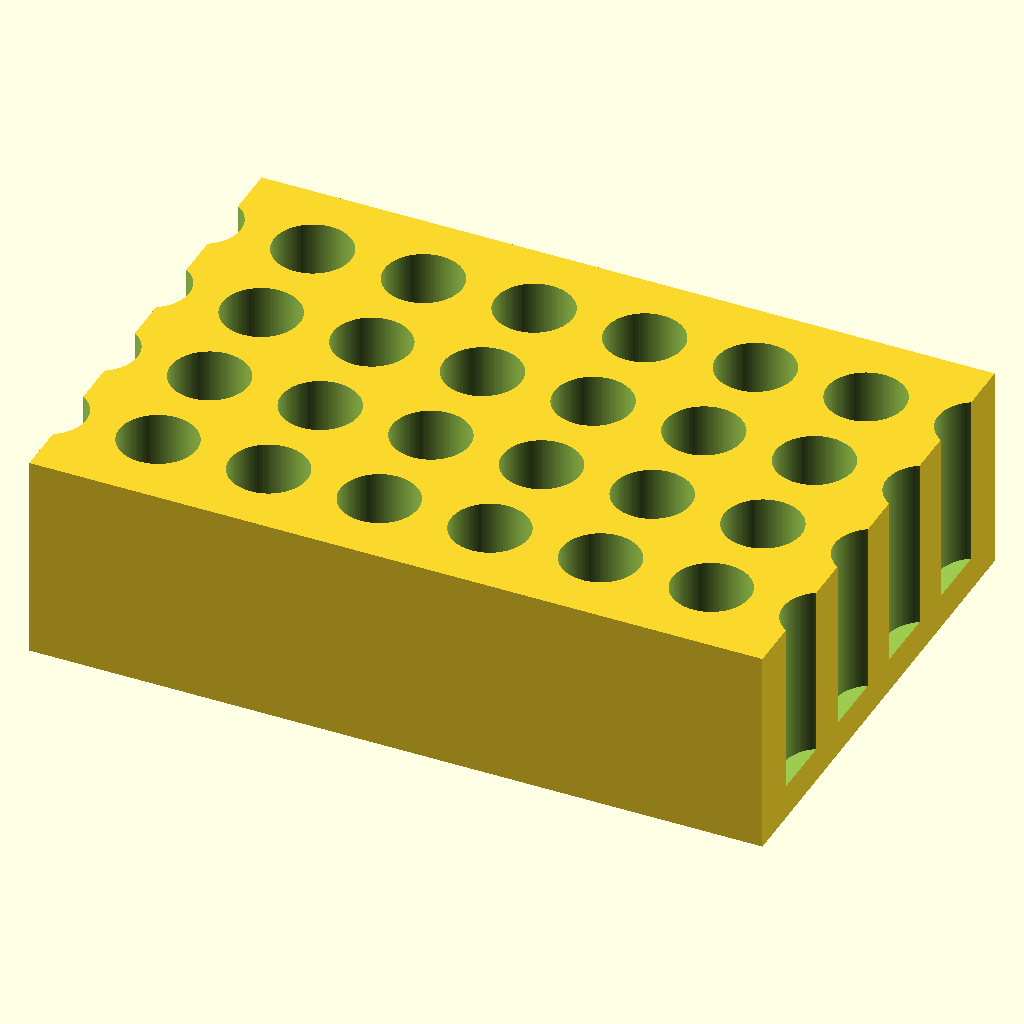
Cell 1: the model at its default parameters.
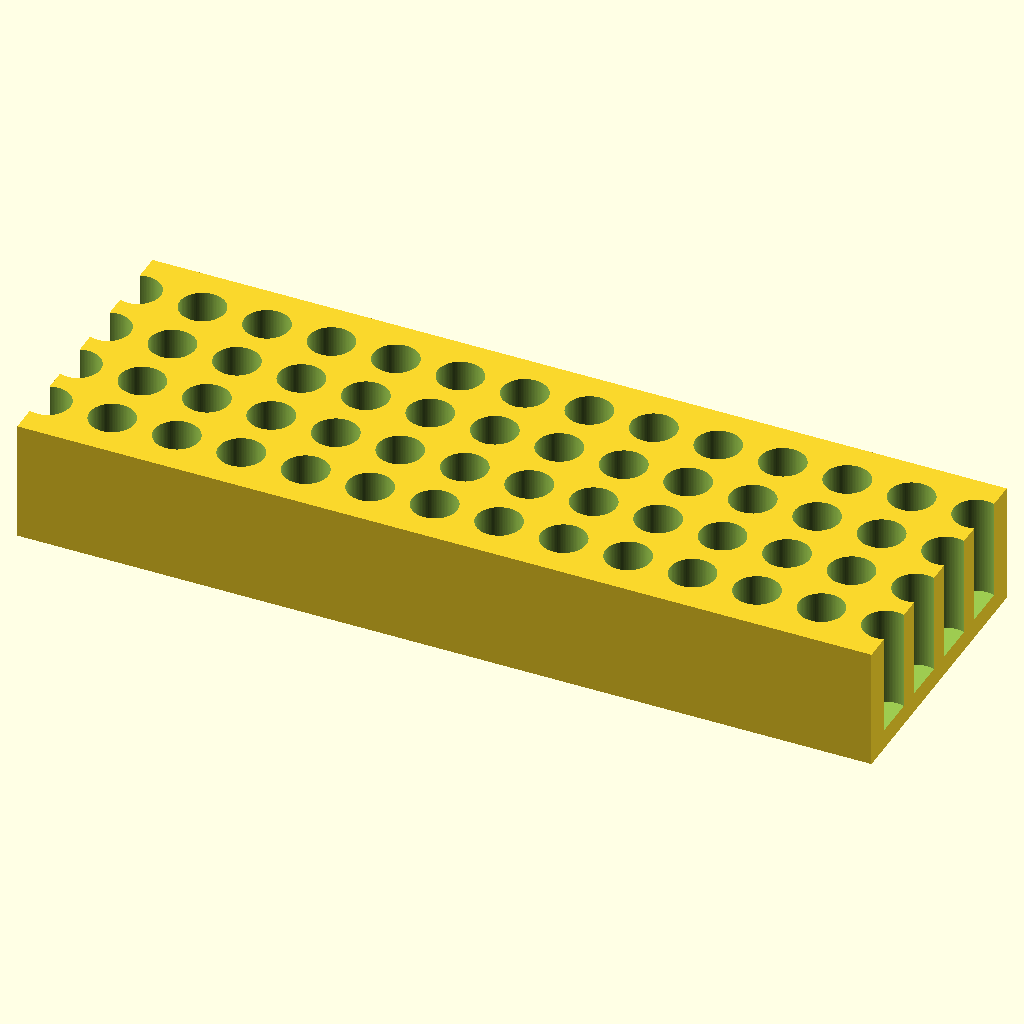
Cell 2: block_len = 212 (everything else at default).
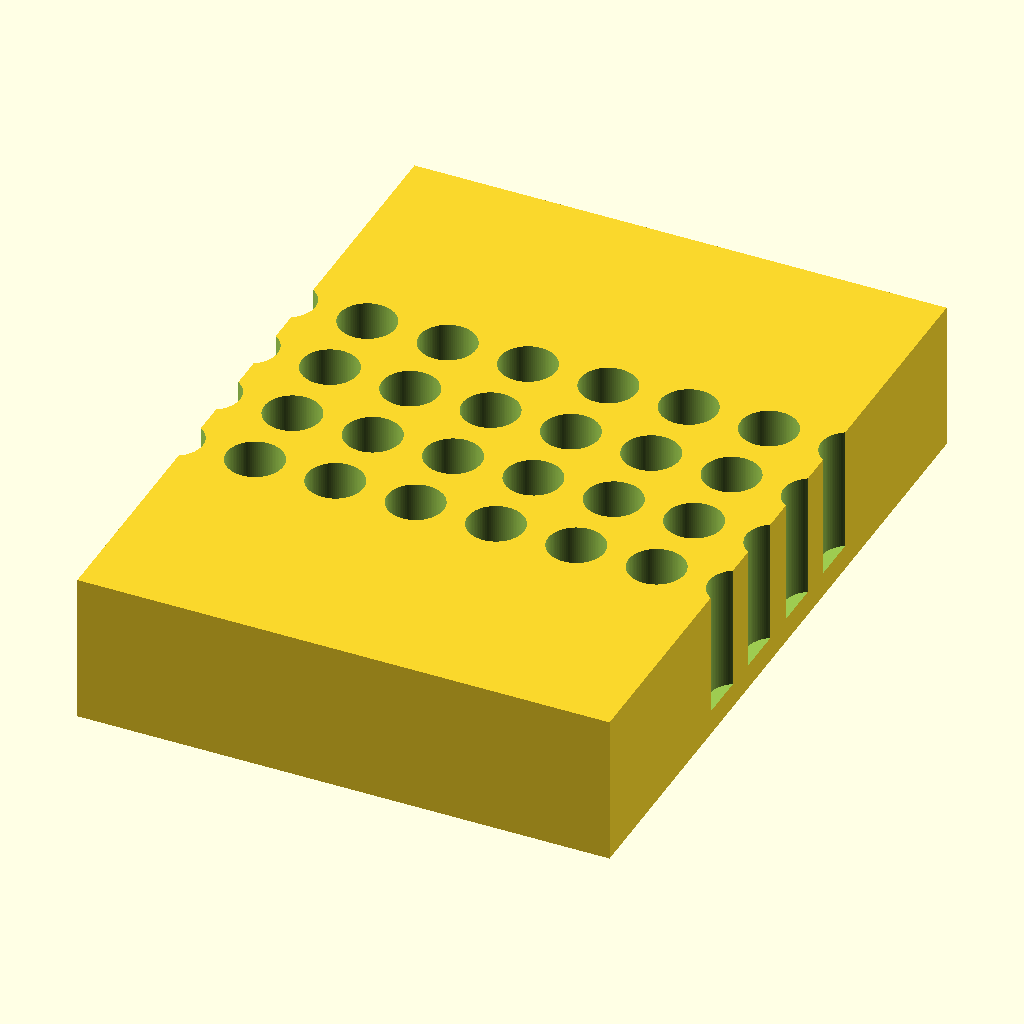
Cell 3 — block_wid set to 144, the other parameters unchanged.
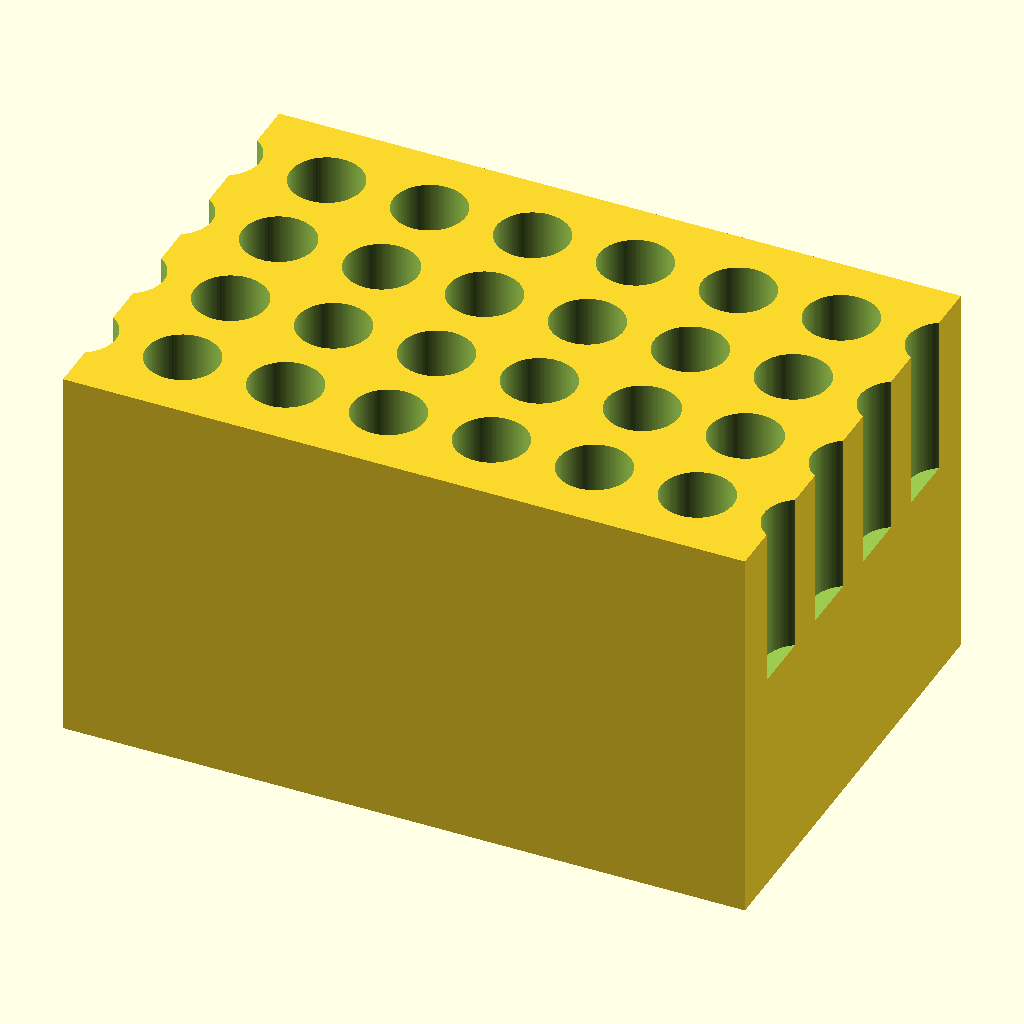
Cell 4: the same model with block_ht = 60.
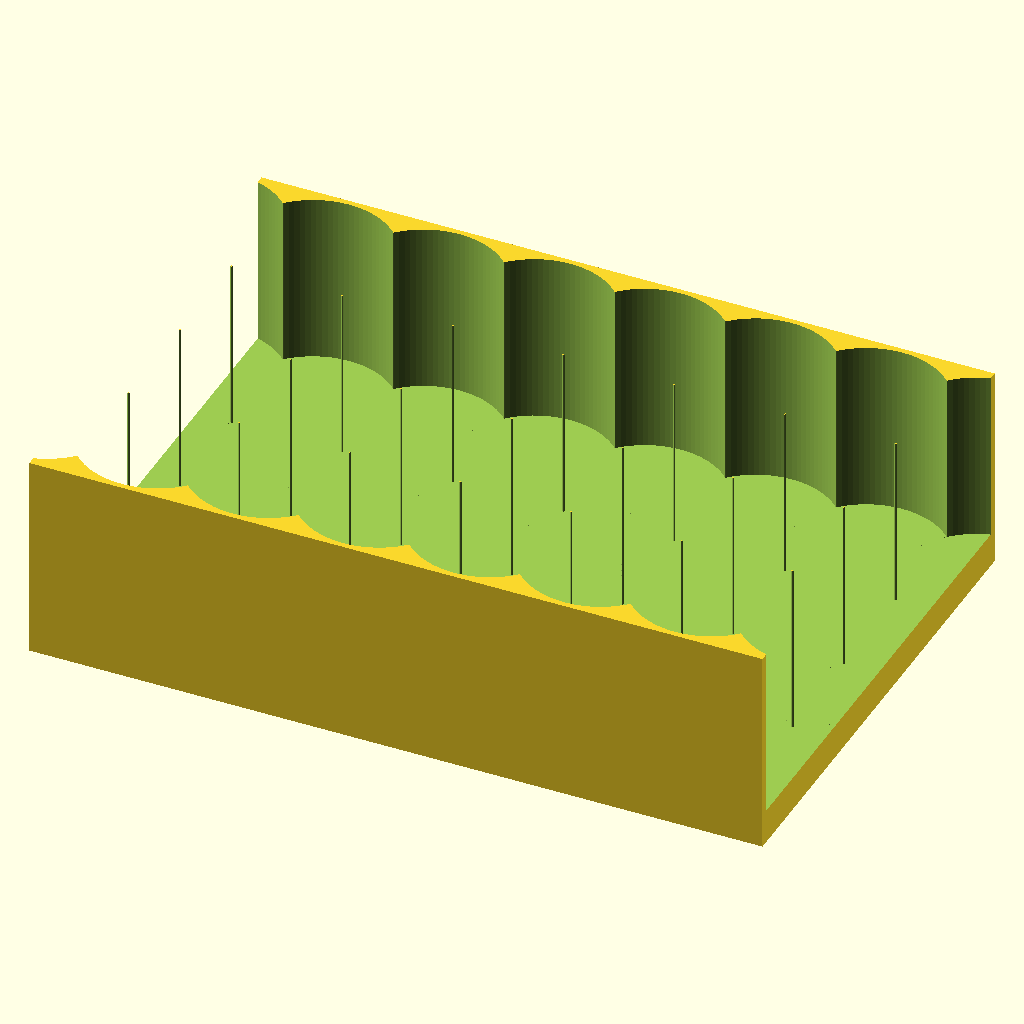
Cell 5: the same model with hole_d = 22.4.
All cells are drawn from the same view direction (rotation 55°, 0°, 25°, orthographic, colour scheme Cornfield), but the view is re-fitted for each cell, so position and scale can differ between cells as well as the parameter.
The OpenSCAD source (bench/results/gpu-v11-h1-g0/code/scadcoder-v11/tube_rack_1p5ml_s1_a0.scad):
// Bench rack for 1.5 mL microcentrifuge tubes
// Print orientation: flat on bed, holes open at the top

// ---- Block dimensions ----
block_len   = 106;   // length along X (mm)
block_wid   = 72;    // width along Y (mm)
block_ht    = 30;    // height along Z (mm)

// ---- Hole parameters ----
hole_count  = 24;    // total number of tube holes
hole_d      = 11.2;  // hole diameter (mm)
hole_depth  = 25;    // hole depth from the top face (mm)
hole_pitch  = 16;    // centre-to-centre spacing in X and Y (mm)
floor_t     = block_ht - hole_depth; // remaining solid floor thickness (5 mm)

// ---- Cutting overlap ----
eps         = 0.5;   // extension of cutters past the top face (mm)

$fn = 96;

difference() {
    // Main block, centred in X and Y, sitting on z = 0
    translate([-block_len / 2, -block_wid / 2, 0])
        cube([block_len, block_wid, block_ht]);

    // Hole grid centred on the block
    for (i = [0 : hole_count - 1]) {
        x = (i - (hole_count - 1) / 2) * hole_pitch;
        for (j = [0 : 3]) {
            y = (j - 1.5) * hole_pitch;
            translate([x, y, block_ht - hole_depth])
                cylinder(d = hole_d, h = hole_depth + eps, $fn = 96);
        }
    }
}
Customizer parameters (derived from the source; name, type, default, range or options):
block_len: number, default 106
block_wid: number, default 72
block_ht: number, default 30
hole_count: number, default 24
hole_d: number, default 11.2
hole_depth: number, default 25
hole_pitch: number, default 16
eps: number, default 0.5
